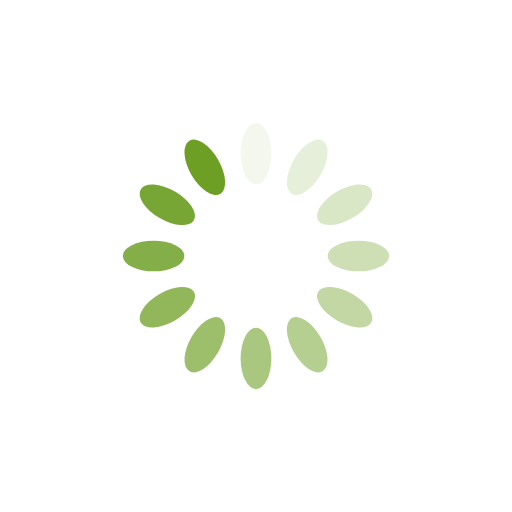
t = 0.00 s
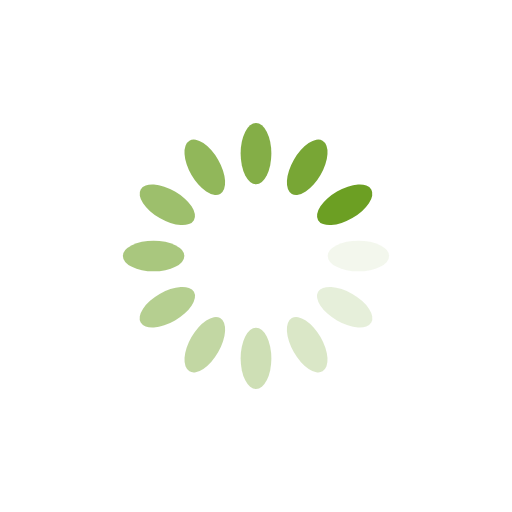
t = 0.25 s
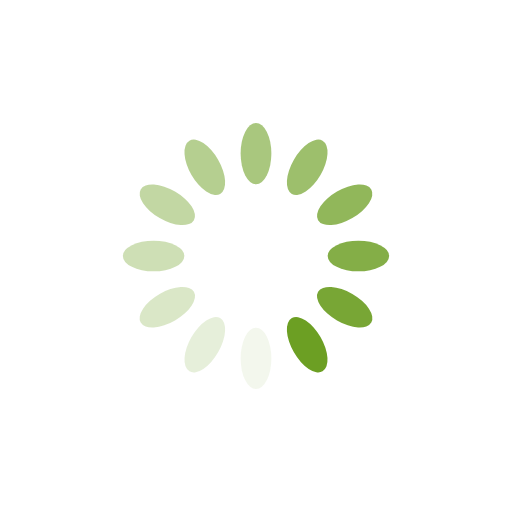
t = 0.50 s
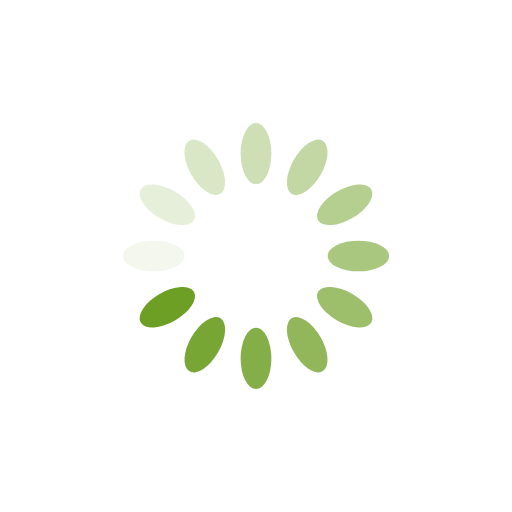
t = 0.75 s

The animated SVG that drew these frames (rendered in a browser with its animation timeline set to each time). Animation: 12 SMIL elements (animate=12); one cycle of 1.00 s, repeats indefinitely.

<?xml version="1.0" encoding="utf-8"?>
<svg xmlns="http://www.w3.org/2000/svg" xmlns:xlink="http://www.w3.org/1999/xlink" style="margin: auto; background: rgb(255, 255, 255); display: block; shape-rendering: auto;" width="200px" height="200px" viewBox="0 0 100 100" preserveAspectRatio="xMidYMid">
<g transform="rotate(0 50 50)">
  <rect x="47" y="24" rx="3" ry="6" width="6" height="12" fill="#6c9f23">
    <animate attributeName="opacity" values="1;0" keyTimes="0;1" dur="1s" begin="-0.9166666666666666s" repeatCount="indefinite"></animate>
  </rect>
</g><g transform="rotate(30 50 50)">
  <rect x="47" y="24" rx="3" ry="6" width="6" height="12" fill="#6c9f23">
    <animate attributeName="opacity" values="1;0" keyTimes="0;1" dur="1s" begin="-0.8333333333333334s" repeatCount="indefinite"></animate>
  </rect>
</g><g transform="rotate(60 50 50)">
  <rect x="47" y="24" rx="3" ry="6" width="6" height="12" fill="#6c9f23">
    <animate attributeName="opacity" values="1;0" keyTimes="0;1" dur="1s" begin="-0.75s" repeatCount="indefinite"></animate>
  </rect>
</g><g transform="rotate(90 50 50)">
  <rect x="47" y="24" rx="3" ry="6" width="6" height="12" fill="#6c9f23">
    <animate attributeName="opacity" values="1;0" keyTimes="0;1" dur="1s" begin="-0.6666666666666666s" repeatCount="indefinite"></animate>
  </rect>
</g><g transform="rotate(120 50 50)">
  <rect x="47" y="24" rx="3" ry="6" width="6" height="12" fill="#6c9f23">
    <animate attributeName="opacity" values="1;0" keyTimes="0;1" dur="1s" begin="-0.5833333333333334s" repeatCount="indefinite"></animate>
  </rect>
</g><g transform="rotate(150 50 50)">
  <rect x="47" y="24" rx="3" ry="6" width="6" height="12" fill="#6c9f23">
    <animate attributeName="opacity" values="1;0" keyTimes="0;1" dur="1s" begin="-0.5s" repeatCount="indefinite"></animate>
  </rect>
</g><g transform="rotate(180 50 50)">
  <rect x="47" y="24" rx="3" ry="6" width="6" height="12" fill="#6c9f23">
    <animate attributeName="opacity" values="1;0" keyTimes="0;1" dur="1s" begin="-0.4166666666666667s" repeatCount="indefinite"></animate>
  </rect>
</g><g transform="rotate(210 50 50)">
  <rect x="47" y="24" rx="3" ry="6" width="6" height="12" fill="#6c9f23">
    <animate attributeName="opacity" values="1;0" keyTimes="0;1" dur="1s" begin="-0.3333333333333333s" repeatCount="indefinite"></animate>
  </rect>
</g><g transform="rotate(240 50 50)">
  <rect x="47" y="24" rx="3" ry="6" width="6" height="12" fill="#6c9f23">
    <animate attributeName="opacity" values="1;0" keyTimes="0;1" dur="1s" begin="-0.25s" repeatCount="indefinite"></animate>
  </rect>
</g><g transform="rotate(270 50 50)">
  <rect x="47" y="24" rx="3" ry="6" width="6" height="12" fill="#6c9f23">
    <animate attributeName="opacity" values="1;0" keyTimes="0;1" dur="1s" begin="-0.16666666666666666s" repeatCount="indefinite"></animate>
  </rect>
</g><g transform="rotate(300 50 50)">
  <rect x="47" y="24" rx="3" ry="6" width="6" height="12" fill="#6c9f23">
    <animate attributeName="opacity" values="1;0" keyTimes="0;1" dur="1s" begin="-0.08333333333333333s" repeatCount="indefinite"></animate>
  </rect>
</g><g transform="rotate(330 50 50)">
  <rect x="47" y="24" rx="3" ry="6" width="6" height="12" fill="#6c9f23">
    <animate attributeName="opacity" values="1;0" keyTimes="0;1" dur="1s" begin="0s" repeatCount="indefinite"></animate>
  </rect>
</g>
<!-- [ldio] generated by https://loading.io/ --></svg>
